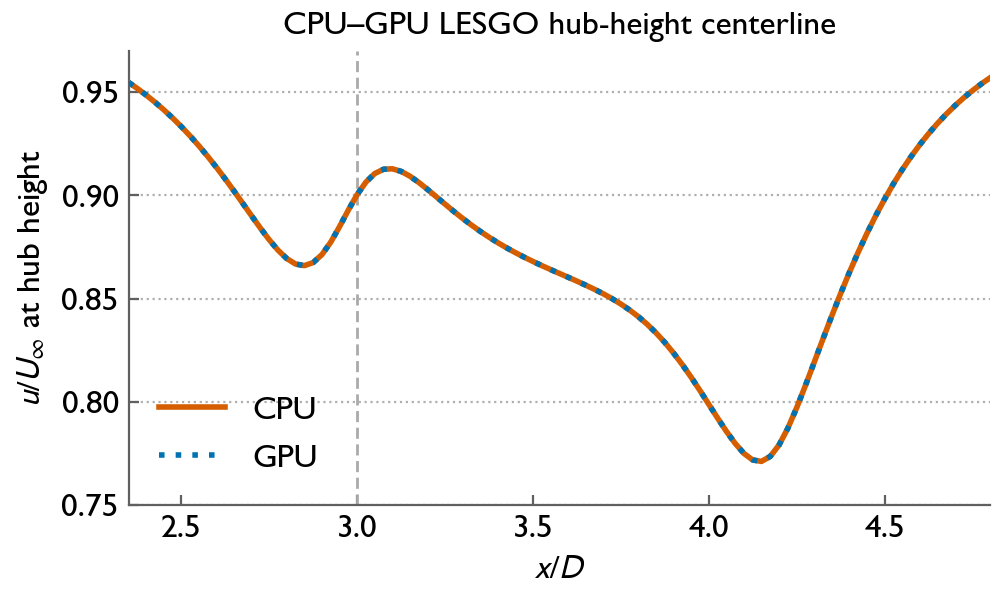

The data file committed next to this chart (first rows):
# Hub-height centerline u/U_inf of the m…
# Recovered from the vector paths of the…
# (git history of figs/fig_cpu_gpu_lesgo…, before the PSSG
# restyle) by mapping path coordinates t…
# residual is below 1e-6. Points are the…
# runs differ by ~1e-13, below plot precision, so the columns coincide.
x_over_D, u_over_Uinf_cpu, u_over_Uinf_gpu
2.350, 0.9547, 0.9547
2.375, 0.9517, 0.9517
2.400, 0.9485, 0.9485
2.425, 0.9451, 0.9451
2.450, 0.9414, 0.9414
2.475, 0.9374, 0.9374
2.500, 0.9332, 0.9332
2.525, 0.9287, 0.9287
2.550, 0.9239, 0.9239
2.575, 0.9188, 0.9188
2.600, 0.9135, 0.9135
2.625, 0.9079, 0.9079
2.650, 0.902, 0.902
2.675, 0.896, 0.896
2.700, 0.89, 0.89
2.725, 0.8841, 0.8841
2.750, 0.8785, 0.8785
2.775, 0.8734, 0.8734
2.800, 0.8694, 0.8694
2.825, 0.8667, 0.8667
2.850, 0.8659, 0.8659
2.875, 0.8674, 0.8674
2.900, 0.8713, 0.8713
2.925, 0.8773, 0.8773
2.950, 0.8848, 0.8848
2.975, 0.8928, 0.8928
3.000, 0.9003, 0.9003
3.025, 0.9064, 0.9064
3.050, 0.9105, 0.9105
3.075, 0.9126, 0.9126
3.100, 0.9128, 0.9128
3.125, 0.9116, 0.9116
3.150, 0.9093, 0.9093
3.175, 0.9063, 0.9063
3.200, 0.9029, 0.9029
3.225, 0.8993, 0.8993
3.250, 0.8957, 0.8957
3.275, 0.8922, 0.8922
3.300, 0.8888, 0.8888
3.325, 0.8856, 0.8856
3.350, 0.8826, 0.8826
3.375, 0.8797, 0.8797
3.400, 0.8771, 0.8771
3.425, 0.8746, 0.8746
3.450, 0.8722, 0.8722
3.475, 0.87, 0.87
3.500, 0.868, 0.868
3.525, 0.866, 0.866
3.550, 0.8641, 0.8641
3.575, 0.8622, 0.8622
3.600, 0.8603, 0.8603
3.625, 0.8584, 0.8584
3.650, 0.8565, 0.8565
3.675, 0.8545, 0.8545
... 45 more rows
